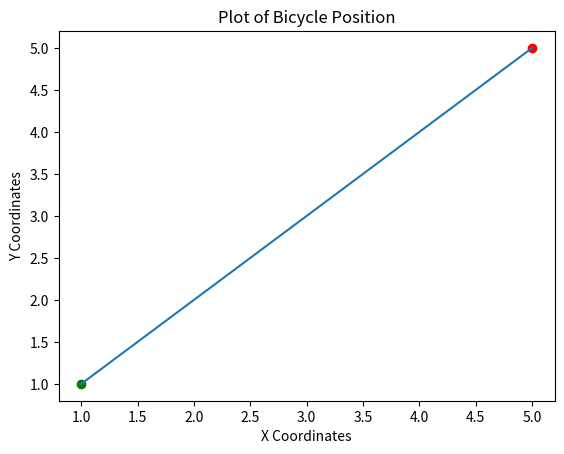

Recreate this plot in Python.
import matplotlib.pyplot as plt

x_coords = [1, 2, 3, 4, 5]
y_coords = [1, 2, 3, 4, 5]

init_x = x_coords[0]
init_y = y_coords[0]
final_x = x_coords[-1]
final_y = y_coords[-1]

plt.plot(x_coords, y_coords)
plt.scatter(init_x, init_y, c="green")
plt.scatter(final_x, final_y, c="red")
plt.xlabel("X Coordinates")
plt.ylabel("Y Coordinates")
plt.title("Plot of Bicycle Position")
plt.show()
